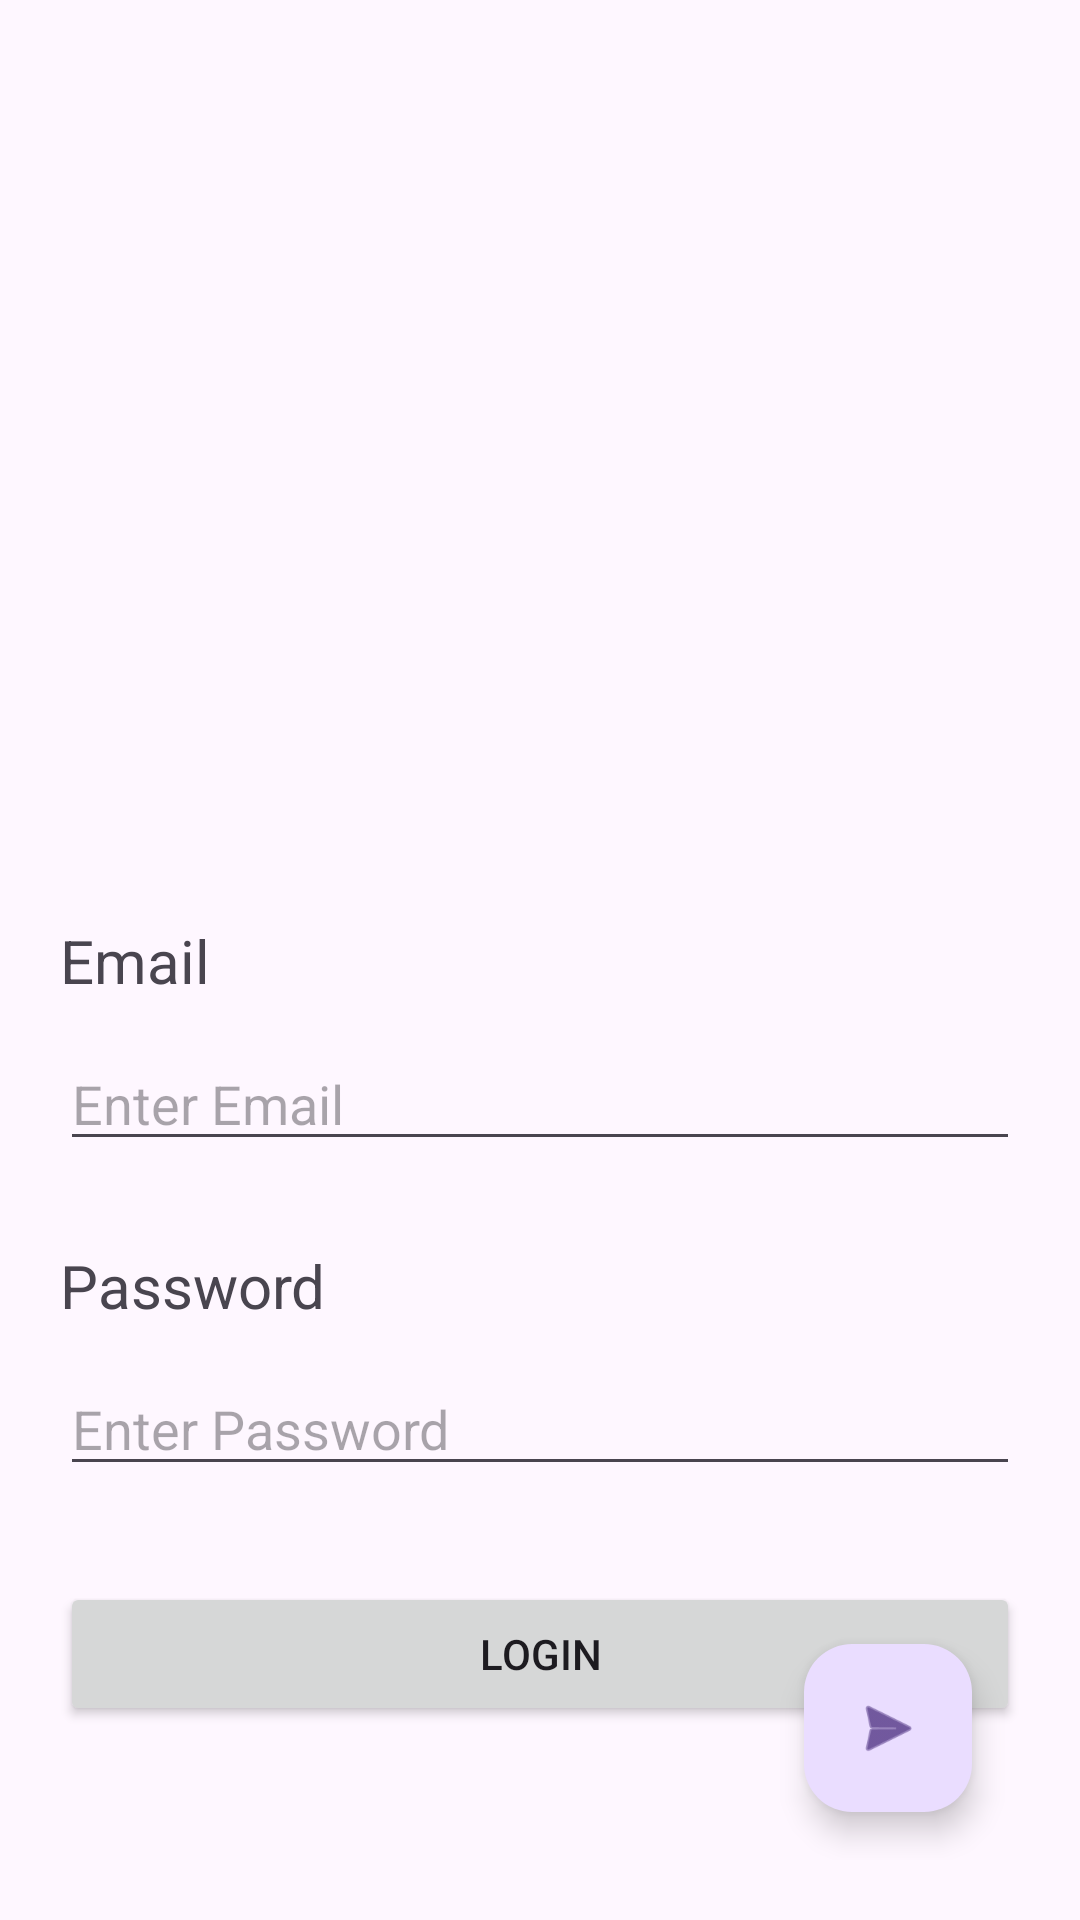

Android layout source for this screen:
<!-- AndroidManifest.xml: application theme Theme.ISMTSecE -->
<!-- res/layout/activity_login.xml -->
<?xml version="1.0" encoding="utf-8"?>
<androidx.constraintlayout.widget.ConstraintLayout
    xmlns:android="http://schemas.android.com/apk/res/android"
    xmlns:app="http://schemas.android.com/apk/res-auto"
    xmlns:tools="http://schemas.android.com/tools"
    android:layout_width="match_parent"
    android:layout_height="match_parent"
    tools:context=".LoginActivity"
    android:padding="20dp">

    <TextView
        android:id="@+id/tv_email"
        android:layout_width="wrap_content"
        android:layout_height="wrap_content"
        android:text="Email"
        android:textSize="20sp"
        app:layout_constraintStart_toStartOf="parent"
        app:layout_constraintTop_toTopOf="parent"
        app:layout_constraintBottom_toBottomOf="parent"
        />

    <EditText
        android:id="@+id/et_email"
        android:layout_width="0dp"
        android:layout_height="wrap_content"
        app:layout_constraintStart_toStartOf="parent"
        app:layout_constraintEnd_toEndOf="parent"
        app:layout_constraintTop_toBottomOf="@id/tv_email"
        android:hint="Enter Email"
        android:layout_marginTop="12dp"/>

    <TextView
        android:id="@+id/tv_password"
        android:layout_width="wrap_content"
        android:layout_height="wrap_content"
        android:text="Password"
        android:textSize="20sp"
        app:layout_constraintStart_toStartOf="parent"
        app:layout_constraintTop_toBottomOf="@id/et_email"
        android:layout_marginTop="28dp"/>

    <EditText
        android:id="@+id/et_password"
        android:layout_width="0dp"
        android:layout_height="wrap_content"
        app:layout_constraintStart_toStartOf="parent"
        app:layout_constraintEnd_toEndOf="parent"
        app:layout_constraintTop_toBottomOf="@id/tv_password"
        android:hint="Enter Password"
        android:layout_marginTop="12dp"/>

    <Button
        android:id="@+id/btn_login"
        android:layout_width="0dp"
        android:layout_height="wrap_content"
        app:layout_constraintStart_toStartOf="parent"
        app:layout_constraintEnd_toEndOf="parent"
        app:layout_constraintTop_toBottomOf="@id/et_password"
        android:text="Login"
        android:layout_marginTop="32dp"/>

    <com.google.android.material.floatingactionbutton.FloatingActionButton
        android:id="@+id/fab"
        android:layout_width="wrap_content"
        android:layout_height="wrap_content"
        android:src="@android:drawable/ic_menu_send"
        app:layout_constraintEnd_toEndOf="parent"
        app:layout_constraintBottom_toBottomOf="parent"
        android:layout_margin="16dp" />

</androidx.constraintlayout.widget.ConstraintLayout>
<!-- resources referenced by this layout -->
<resources>
  <style name="Theme.ISMTSecE" parent="Base.Theme.ISMTSecE" />
  <style name="Base.Theme.ISMTSecE" parent="Theme.Material3.DayNight.NoActionBar">
          
          
      </style>
</resources>
